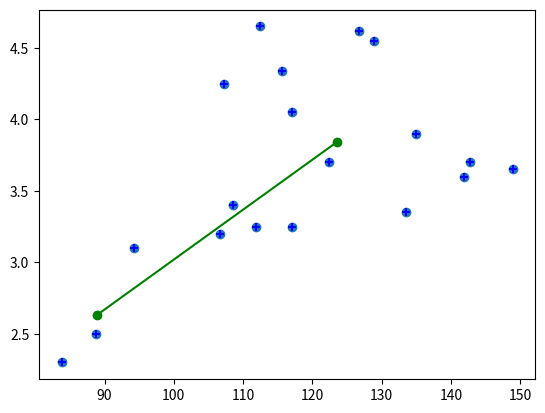

This chart was generated by the following Python code:

import numpy as np
import matplotlib.pyplot as plt
import math as m



datatupels=[

[83.80,2.30],#daten dieselpreis vs brotpreis von 2002 bis 2020
[88.80,2.50],
[94.20,3.10],
[106.70,3.20],
[111.80,3.25],
[117,3.25],
[133.50,3.35],
[108.50,3.40],
[122.40,3.70],
[141.90,3.60],
[148.90,3.65],
[142.80,3.70],
[135,3.90],
[117.10,4.05],
[107.20,4.25],
[115.60,4.34],
[128.90,4.55],
[126.70,4.62],
[112.40,4.65]

]




plt.scatter(*zip(*datatupels))
plt.show()
def distance(dt1,dt2):
    return m.sqrt(pow(dt1[0]-dt2[0],2)+pow(dt1[1]-dt2[1],2))
def findSmallestDistanceClusterIndex(dt, clustercenters):
    if distance(dt,clustercenters[0]) < distance(dt,clustercenters[1]):#aname dass 2 cluster 
        return 0
    else:
        return 1

def centerOfDatatupels(datatupels):
    component_0 = 0
    component_1 = 0
    for dt in datatupels:
        component_0 += dt[0] 
        component_1 += dt[1]
    return (component_0 / float(len(datatupels)) , component_1 / float(len(datatupels)))

clustercenters = [[100,3.5],[80,6]]#aname dass 2 cluster 

for k in range(4):
    datatupelsCluster0 = []
    datatupelsCluster1 = []
    #ZUWEISUNG
    for dt in datatupels:
        index = findSmallestDistanceClusterIndex(dt,clustercenters)
        if(index==0):
            datatupelsCluster0.append(dt)
        else: #aname 2 cluster
            datatupelsCluster1.append(dt)
        
    #CLUSTERZURECHTRÜCKEN
    if(len(datatupelsCluster0)>0):
        clustercenters[0] = centerOfDatatupels(datatupelsCluster0)
        print(datatupelsCluster0)
    if(len(datatupelsCluster1)>0):
        clustercenters[1] = centerOfDatatupels(datatupelsCluster1)
        print(datatupelsCluster1)
         

#plt.plot(datatupels , "ob" )
plt.plot(*zip(*clustercenters), color = "g", marker = "o")
plt.scatter(*zip(*datatupels), color = "b", marker = "+")
plt.show()
print(clustercenters)